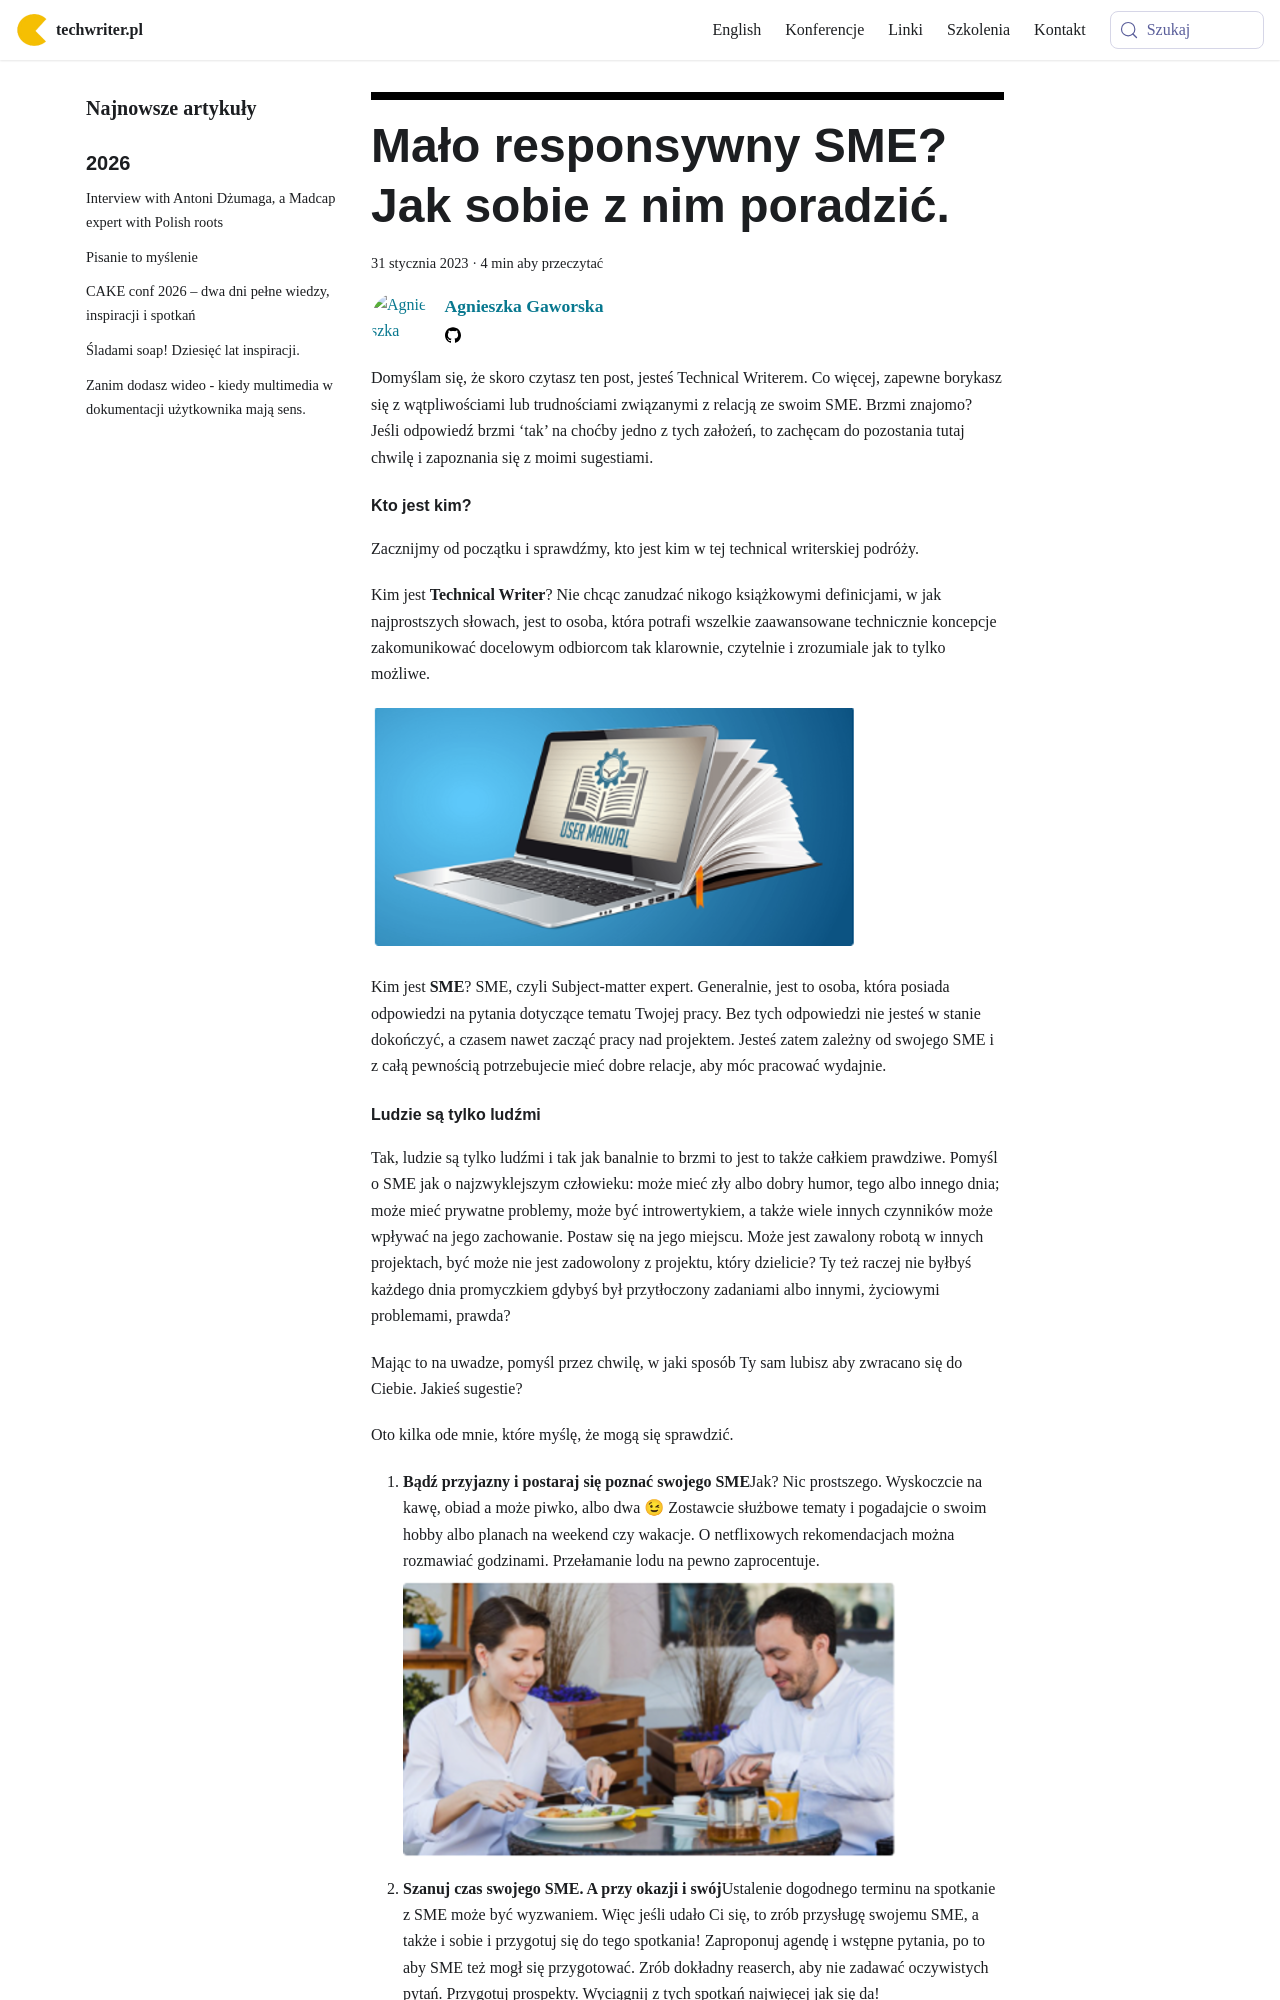

repository: techwriter-pl/techwriter-pl.github.io · page: malo-responsywny-sme-jak-sobie-z-nim-poradzic/index.html · generator: docusaurus

---
title: 'Mało responsywny SME? Jak sobie z nim poradzić.'
authors: agnieszka
date: '2023-01-31'
tags:
  - 'dobre-praktyki'
  - 'warsztat'
  - 'praca'
coverImage: 'malo_responsywny_sme.png'
---

Domyślam się, że skoro czytasz ten post, jesteś Technical Writerem. Co więcej,
zapewne borykasz się z wątpliwościami lub trudnościami związanymi z relacją ze
swoim SME. Brzmi znajomo? Jeśli odpowiedź brzmi ‘tak’ na choćby jedno z tych
założeń, to zachęcam do pozostania tutaj chwilę i zapoznania się z moimi
sugestiami.

<!--truncate-->

#### Kto jest kim?

Zacznijmy od początku i sprawdźmy, kto jest kim w tej technical writerskiej
podróży.

Kim jest **Technical Writer**? Nie chcąc zanudzać nikogo książkowymi
definicjami, w jak najprostszych słowach, jest to osoba, która potrafi wszelkie
zaawansowane technicznie koncepcje zakomunikować docelowym odbiorcom tak
klarownie, czytelnie i zrozumiale jak to tylko możliwe.

![](images/sme_1.png)

Kim jest **SME**? SME, czyli Subject-matter expert. Generalnie, jest to osoba,
która posiada odpowiedzi na pytania dotyczące tematu Twojej pracy. Bez tych
odpowiedzi nie jesteś w stanie dokończyć, a czasem nawet zacząć pracy nad
projektem. Jesteś zatem zależny od swojego SME i z całą pewnością potrzebujecie
mieć dobre relacje, aby móc pracować wydajnie.
